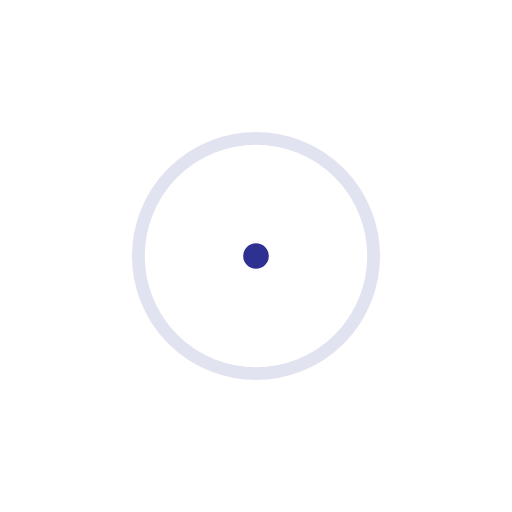
t = 0.00 s
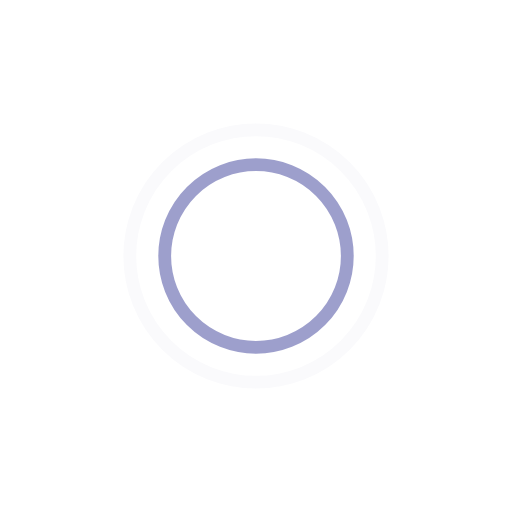
t = 0.45 s
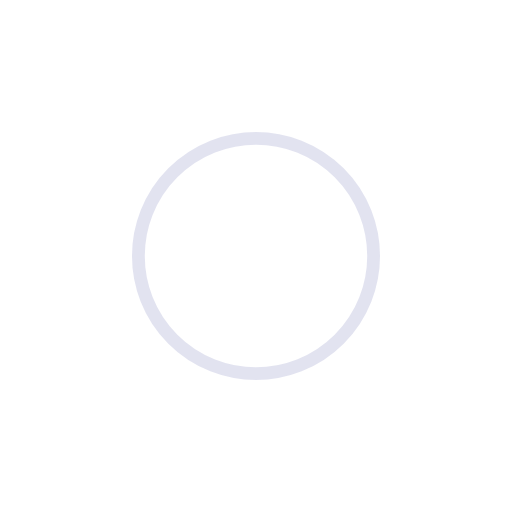
t = 0.90 s
t = 1.35 s: frame unchanged from t = 0.45 s, image omitted

The animated SVG that drew these frames (rendered in a browser with its animation timeline set to each time). Animation: 4 SMIL elements (animate=4); one cycle of 1.80 s, repeats indefinitely.

<!-- By Sam Herbert (@sherb), for everyone. More @ http://goo.gl/7AJzbL -->
<svg width="80" height="80" viewBox="0 0 80 80" xmlns="http://www.w3.org/2000/svg" stroke="#2e3192">
    <g fill="none" fill-rule="evenodd" stroke-width="2">
        <circle cx="40" cy="40" r="1">
            <animate attributeName="r"
                begin="0s" dur="1.8s"
                values="1; 20"
                calcMode="spline"
                keyTimes="0; 1"
                keySplines="0.165, 0.84, 0.44, 1"
                repeatCount="indefinite" />
            <animate attributeName="stroke-opacity"
                begin="0s" dur="1.8s"
                values="1; 0"
                calcMode="spline"
                keyTimes="0; 1"
                keySplines="0.3, 0.61, 0.355, 1"
                repeatCount="indefinite" />
        </circle>
        <circle cx="40" cy="40" r="1">
            <animate attributeName="r"
                begin="-0.9s" dur="1.8s"
                values="1; 20"
                calcMode="spline"
                keyTimes="0; 1"
                keySplines="0.165, 0.84, 0.44, 1"
                repeatCount="indefinite" />
            <animate attributeName="stroke-opacity"
                begin="-0.9s" dur="1.8s"
                values="1; 0"
                calcMode="spline"
                keyTimes="0; 1"
                keySplines="0.3, 0.61, 0.355, 1"
                repeatCount="indefinite" />
        </circle>
    </g>
</svg>